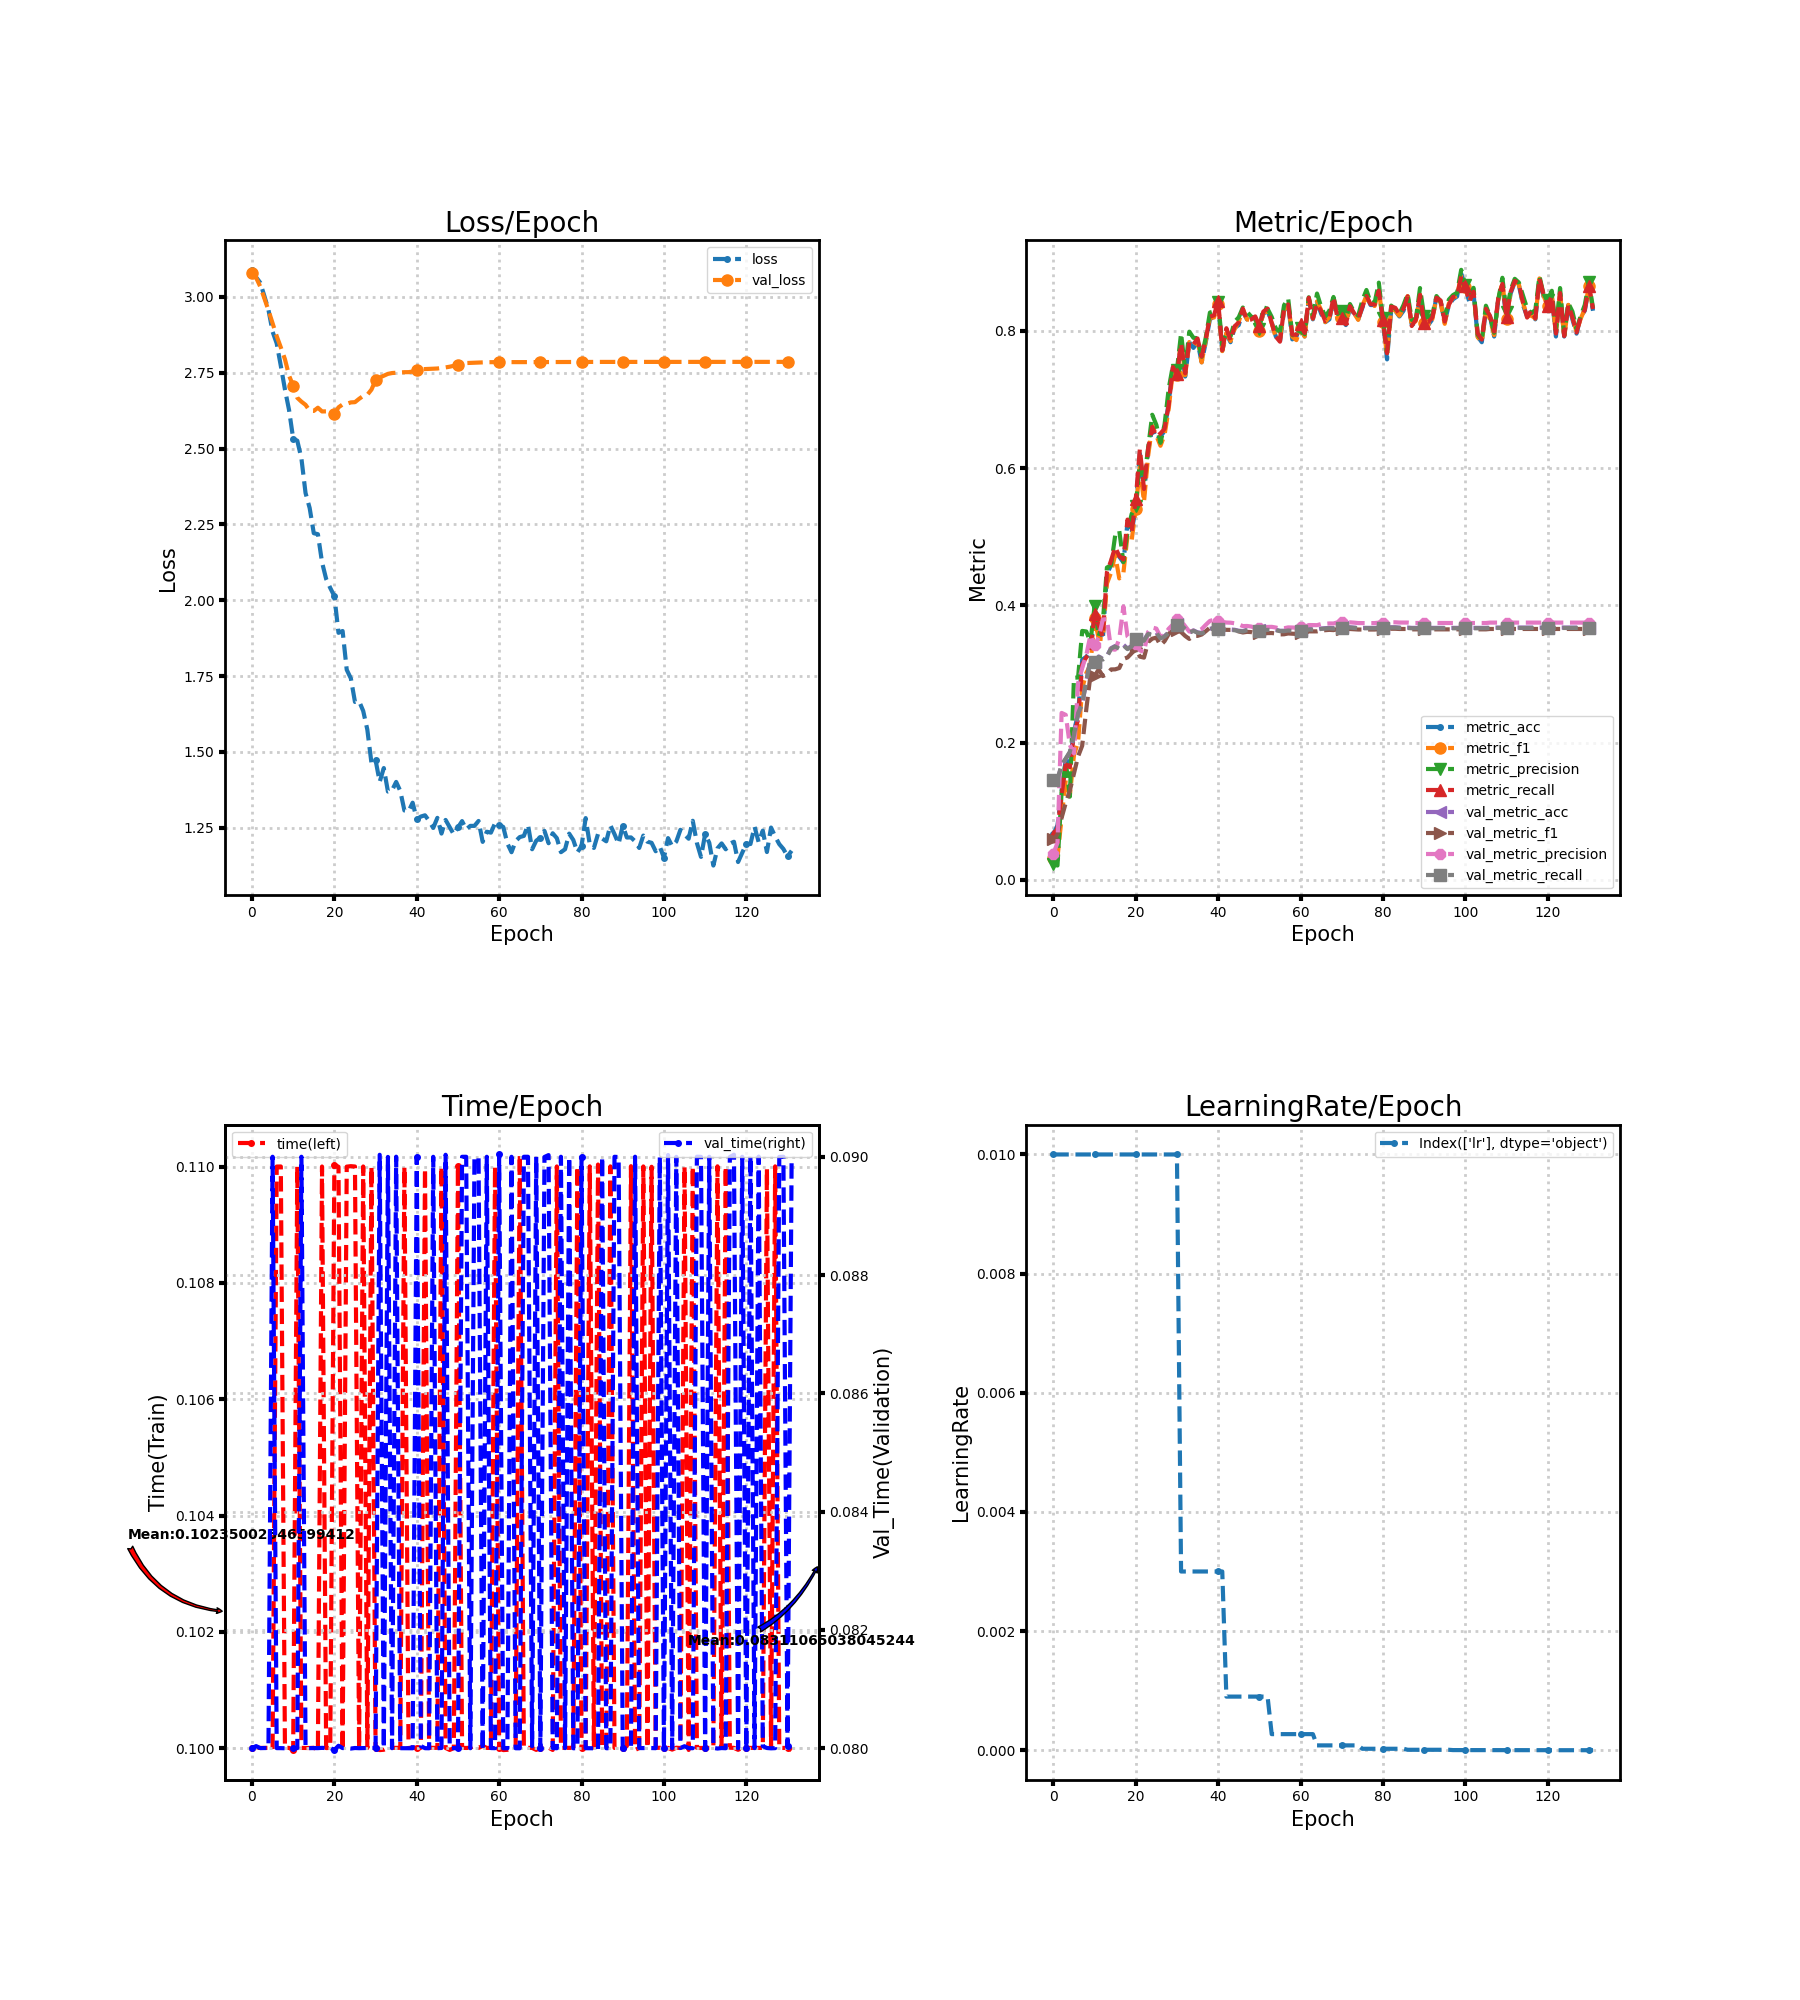

Values plotted in this chart, from the file beside it:
loss, metric_acc, metric_f1, metric_precision, metric_recall, time, lr, val_loss, val_metric_acc, val_metric_f1, val_metric_precision, val_metric_recall, val_time
3.089, 0.06667, 0.03198, 0.02276, 0.06409, 0.1, 0.01, 3.078, 0.144, 0.05878, 0.03801, 0.1448, 0.08
3.065, 0.07917, 0.03254, 0.02085, 0.0754, 0.1, 0.01, 3.063, 0.1458, 0.06613, 0.05392, 0.1466, 0.08004
3.047, 0.1292, 0.09068, 0.1283, 0.1238, 0.1, 0.01, 3.034, 0.1667, 0.09041, 0.2432, 0.1675, 0.08
3.003, 0.175, 0.1449, 0.1728, 0.1681, 0.1, 0.01, 2.995, 0.1759, 0.1119, 0.2404, 0.1768, 0.08
2.957, 0.1708, 0.1227, 0.1212, 0.1641, 0.1, 0.01, 2.956, 0.1856, 0.1301, 0.1965, 0.1864, 0.08
2.885, 0.2167, 0.1819, 0.2945, 0.2118, 0.09997, 0.01, 2.914, 0.2097, 0.1549, 0.1842, 0.2106, 0.09
2.847, 0.2417, 0.2007, 0.2948, 0.2335, 0.11, 0.01, 2.871, 0.2421, 0.1798, 0.2864, 0.2428, 0.08
2.772, 0.3208, 0.2791, 0.3627, 0.3139, 0.11, 0.01, 2.833, 0.2565, 0.1954, 0.3087, 0.2569, 0.08
2.695, 0.325, 0.3014, 0.3619, 0.3245, 0.1, 0.01, 2.794, 0.2894, 0.2489, 0.3278, 0.2895, 0.08
2.627, 0.3333, 0.3131, 0.3462, 0.3305, 0.1, 0.01, 2.741, 0.3218, 0.2981, 0.3564, 0.3216, 0.08
2.533, 0.3875, 0.3811, 0.399, 0.3872, 0.09997, 0.01, 2.706, 0.3171, 0.2966, 0.3423, 0.3168, 0.08
2.526, 0.3708, 0.3513, 0.3549, 0.3709, 0.11, 0.01, 2.667, 0.3255, 0.3067, 0.353, 0.3248, 0.08
2.467, 0.35, 0.3509, 0.3747, 0.3543, 0.1, 0.01, 2.655, 0.3218, 0.2969, 0.3792, 0.3209, 0.09
2.354, 0.4458, 0.4316, 0.455, 0.448, 0.1, 0.01, 2.644, 0.3259, 0.2996, 0.38, 0.3251, 0.08
2.304, 0.4583, 0.4476, 0.4582, 0.4652, 0.1, 0.01, 2.625, 0.3375, 0.3066, 0.3361, 0.3367, 0.08
2.221, 0.4792, 0.4735, 0.5016, 0.4848, 0.1, 0.01, 2.624, 0.3407, 0.3067, 0.3354, 0.3399, 0.08
2.218, 0.4708, 0.4392, 0.5085, 0.4718, 0.09997, 0.01, 2.635, 0.3375, 0.3086, 0.3509, 0.3367, 0.08
2.126, 0.4625, 0.4471, 0.4629, 0.4668, 0.11, 0.01, 2.622, 0.3426, 0.3219, 0.3984, 0.3417, 0.08001
2.07, 0.5208, 0.5017, 0.5075, 0.5249, 0.1, 0.01, 2.623, 0.337, 0.324, 0.3546, 0.3362, 0.08
2.041, 0.5042, 0.4947, 0.533, 0.5068, 0.1, 0.01, 2.612, 0.3407, 0.3302, 0.3481, 0.3399, 0.08
2.014, 0.5458, 0.5396, 0.5445, 0.5544, 0.11, 0.01, 2.613, 0.3514, 0.3376, 0.344, 0.3506, 0.07997
1.893, 0.6208, 0.6017, 0.6095, 0.6278, 0.11, 0.01, 2.636, 0.3486, 0.3252, 0.3344, 0.348, 0.08004
1.899, 0.5625, 0.5505, 0.5804, 0.5695, 0.09996, 0.01, 2.645, 0.3491, 0.3238, 0.332, 0.3485, 0.08
1.771, 0.625, 0.6175, 0.629, 0.6285, 0.11, 0.01, 2.647, 0.3588, 0.3464, 0.3612, 0.3582, 0.08
1.743, 0.6583, 0.6619, 0.6777, 0.6599, 0.11, 0.01, 2.652, 0.3574, 0.3514, 0.3677, 0.3568, 0.07999
1.665, 0.6417, 0.647, 0.6629, 0.6457, 0.11, 0.01, 2.653, 0.3606, 0.3529, 0.3661, 0.36, 0.08
1.667, 0.6458, 0.6325, 0.6367, 0.6504, 0.1, 0.01, 2.664, 0.3523, 0.3417, 0.3539, 0.3517, 0.08
1.635, 0.6542, 0.6486, 0.6639, 0.6574, 0.11, 0.01, 2.674, 0.3551, 0.3478, 0.3573, 0.3545, 0.08
1.574, 0.6958, 0.6864, 0.7157, 0.6919, 0.1, 0.01, 2.677, 0.3606, 0.3582, 0.3659, 0.36, 0.08
1.464, 0.7458, 0.741, 0.7489, 0.747, 0.11, 0.01, 2.694, 0.3662, 0.3644, 0.3719, 0.3655, 0.08
1.473, 0.7375, 0.735, 0.7429, 0.7375, 0.1, 0.01, 2.725, 0.3722, 0.3639, 0.3796, 0.3715, 0.08001
1.402, 0.7792, 0.7847, 0.7962, 0.7814, 0.09997, 0.003, 2.734, 0.3718, 0.3611, 0.3772, 0.3711, 0.09004
1.447, 0.7333, 0.7354, 0.7436, 0.738, 0.09997, 0.003, 2.74, 0.3662, 0.3554, 0.3694, 0.3656, 0.08
1.37, 0.7833, 0.7836, 0.7987, 0.7845, 0.1, 0.003, 2.746, 0.3606, 0.351, 0.3618, 0.3601, 0.09
1.374, 0.775, 0.778, 0.7897, 0.7803, 0.1, 0.003, 2.749, 0.3634, 0.3553, 0.3629, 0.3628, 0.08
1.401, 0.7833, 0.7862, 0.7893, 0.7888, 0.1, 0.003, 2.75, 0.3606, 0.3555, 0.3622, 0.36, 0.09
1.372, 0.7542, 0.7539, 0.7623, 0.7625, 0.1, 0.003, 2.751, 0.3597, 0.3574, 0.3653, 0.3591, 0.08
1.307, 0.7833, 0.7861, 0.7903, 0.7876, 0.11, 0.003, 2.752, 0.362, 0.3623, 0.3715, 0.3614, 0.08
1.304, 0.8167, 0.8194, 0.8266, 0.8206, 0.1, 0.003, 2.752, 0.3657, 0.3675, 0.3773, 0.3651, 0.08
1.333, 0.8208, 0.8193, 0.8283, 0.8225, 0.1, 0.003, 2.754, 0.3671, 0.3688, 0.3789, 0.3665, 0.08
1.278, 0.8375, 0.8384, 0.8425, 0.8437, 0.1, 0.003, 2.758, 0.3662, 0.3671, 0.3776, 0.3656, 0.09
1.287, 0.7708, 0.7704, 0.7791, 0.7716, 0.1, 0.003, 2.761, 0.3653, 0.3652, 0.3758, 0.3647, 0.08004
1.291, 0.7958, 0.7971, 0.7994, 0.8038, 0.11, 0.0009, 2.762, 0.3644, 0.3643, 0.3749, 0.3638, 0.08
1.273, 0.7833, 0.7852, 0.7918, 0.786, 0.1, 0.0009, 2.762, 0.3648, 0.3642, 0.3747, 0.3642, 0.08
1.25, 0.8042, 0.8027, 0.8131, 0.8066, 0.1, 0.0009, 2.763, 0.3644, 0.3635, 0.3738, 0.3637, 0.09
1.283, 0.8083, 0.8132, 0.8197, 0.812, 0.1, 0.0009, 2.764, 0.363, 0.3621, 0.3722, 0.3623, 0.08
1.231, 0.8292, 0.8316, 0.8339, 0.8323, 0.11, 0.0009, 2.766, 0.3625, 0.3604, 0.3697, 0.3618, 0.08
1.276, 0.8167, 0.8166, 0.8277, 0.8149, 0.1, 0.0009, 2.767, 0.3644, 0.3613, 0.3699, 0.3637, 0.09004
1.252, 0.8125, 0.815, 0.8209, 0.8164, 0.09997, 0.0009, 2.77, 0.3648, 0.361, 0.3691, 0.3642, 0.08
1.228, 0.8167, 0.8171, 0.8181, 0.821, 0.1, 0.0009, 2.773, 0.3634, 0.3591, 0.3674, 0.3628, 0.08
1.251, 0.8042, 0.8004, 0.8021, 0.8072, 0.11, 0.0009, 2.776, 0.3639, 0.3591, 0.3676, 0.3633, 0.08
1.272, 0.825, 0.8272, 0.8341, 0.8281, 0.1, 0.0009, 2.779, 0.3644, 0.359, 0.3676, 0.3637, 0.09
1.245, 0.8292, 0.8286, 0.8321, 0.8323, 0.1, 0.0009, 2.782, 0.3648, 0.3595, 0.3685, 0.3642, 0.09
1.256, 0.8125, 0.8114, 0.8202, 0.8113, 0.1, 0.00027, 2.782, 0.3648, 0.3596, 0.3686, 0.3642, 0.08
1.256, 0.7917, 0.79, 0.8034, 0.7915, 0.1, 0.00027, 2.783, 0.3644, 0.359, 0.3676, 0.3637, 0.08997
1.273, 0.7833, 0.7873, 0.7984, 0.7841, 0.1, 0.00027, 2.784, 0.363, 0.3576, 0.366, 0.3623, 0.09
1.204, 0.8292, 0.8302, 0.8372, 0.8325, 0.1, 0.00027, 2.784, 0.363, 0.3578, 0.3666, 0.3624, 0.07997
1.237, 0.8375, 0.8405, 0.8471, 0.8384, 0.1, 0.00027, 2.785, 0.3639, 0.359, 0.3678, 0.3633, 0.09
1.234, 0.7875, 0.7915, 0.794, 0.7944, 0.1, 0.00027, 2.785, 0.3634, 0.3586, 0.3677, 0.3628, 0.08
1.265, 0.7917, 0.7864, 0.7916, 0.7941, 0.11, 0.00027, 2.785, 0.363, 0.3583, 0.3673, 0.3623, 0.08
... 72 more rows
